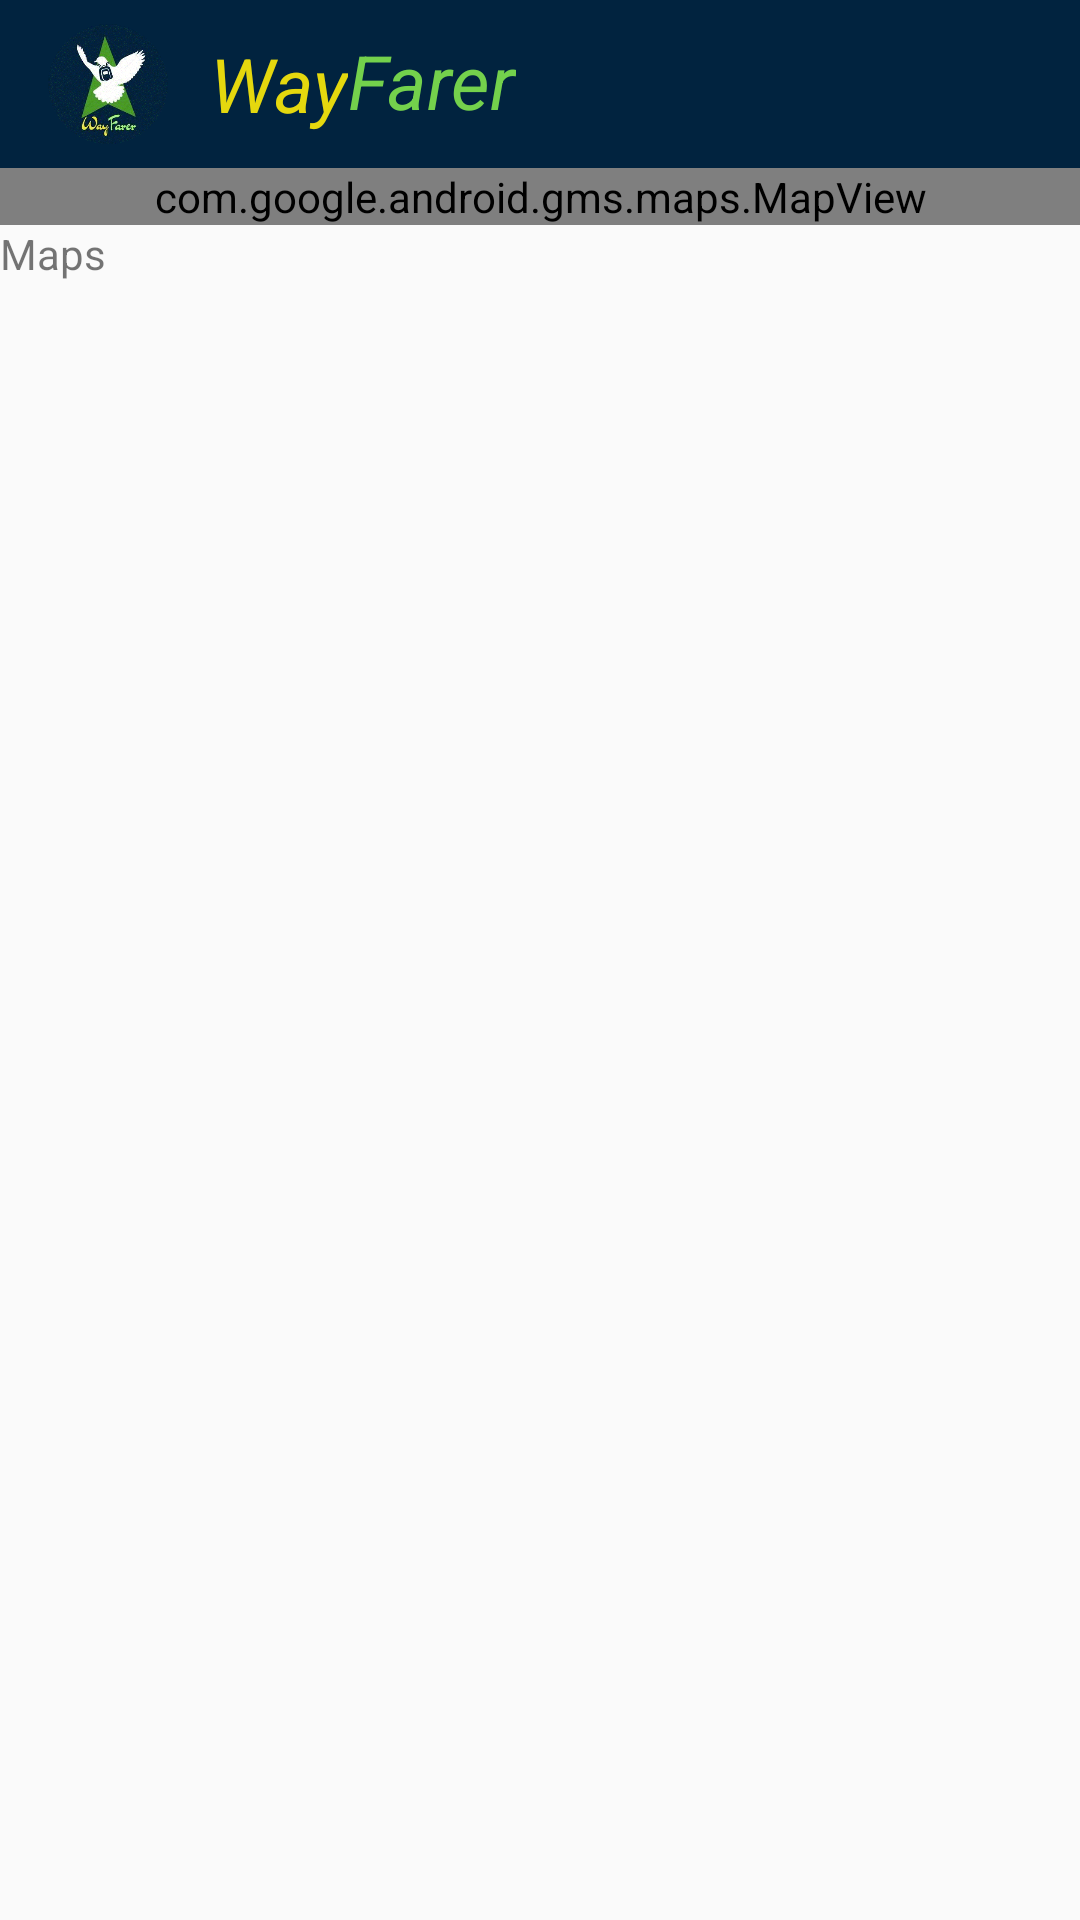

Reconstruct the res/layout file that produces this screen, plus the resources it refers to.
<!-- AndroidManifest.xml: application theme AppTheme -->
<!-- res/layout/activity_map.xml -->
<?xml version="1.0" encoding="utf-8"?>

<LinearLayout xmlns:android="http://schemas.android.com/apk/res/android"
    xmlns:tools="http://schemas.android.com/tools"
    android:orientation="vertical"
    android:layout_width="match_parent"
    android:layout_height="match_parent"
    tools:context="com.application.microsoft.wayfarer.MapActivity">

    <include
        layout = "@layout/app_bar"
        android:id="@+id/app_bar">
    </include>

    <com.google.android.gms.maps.MapView
        android:id="@+id/mapView"
        android:layout_width="match_parent"
        android:layout_height="wrap_content" />

    <TextView
        android:id="@+id/textView"
        android:layout_width="match_parent"
        android:layout_height="100sp"
        android:text="Maps" />
</LinearLayout>
<!-- res/layout/app_bar.xml (included above) -->
<?xml version="1.0" encoding="utf-8"?>


<android.support.v7.widget.Toolbar
    xmlns:android="http://schemas.android.com/apk/res/android"
    android:layout_width="match_parent"
    android:layout_height="?attr/actionBarSize"
    android:background="#01233f"
    android:popupTheme="@style/AppTheme.PopupOverlay"
    >
    <ImageView
        android:id="@+id/button1"
        android:onClick="show"
        android:layout_width="40sp"
        android:layout_height="40sp"
        android:background="@drawable/logo"
        />
    <TextView
        android:id="@+id/textView1"
        android:layout_marginLeft="30sp"
        android:layout_width="wrap_content"
        android:layout_height="wrap_content"
        android:text="Way"
        android:textStyle="italic"
        android:textColor="#e5d80e"
        android:textSize="25sp"
        />

    <TextView
        android:id="@+id/textView2"
        android:layout_marginLeft="0sp"
        android:layout_width="wrap_content"
        android:layout_height="wrap_content"
        android:text="Farer"
        android:includeFontPadding="false"
        android:textStyle="italic"
        android:textColor="#74d14c"
        android:textSize="25sp"/>

</android.support.v7.widget.Toolbar>
<!-- resources referenced by this layout -->
<resources>
  <!-- drawable logo: jpg bitmap (drawable, 29891 bytes) -->
  <style name="AppTheme.PopupOverlay" parent="ThemeOverlay.AppCompat.Light" />
  <style name="AppTheme" parent="Theme.AppCompat.Light.NoActionBar">
          <item name="colorPrimary">@color/colorPrimary</item>
          <item name="colorPrimaryDark">@color/colorPrimaryDark</item>
          <item name="colorAccent">@color/colorAccent</item>
      </style>
  <color name="colorPrimary">#3F51B5</color>
  <color name="colorPrimaryDark">#303F9F</color>
  <color name="colorAccent">#FF4081</color>
</resources>
